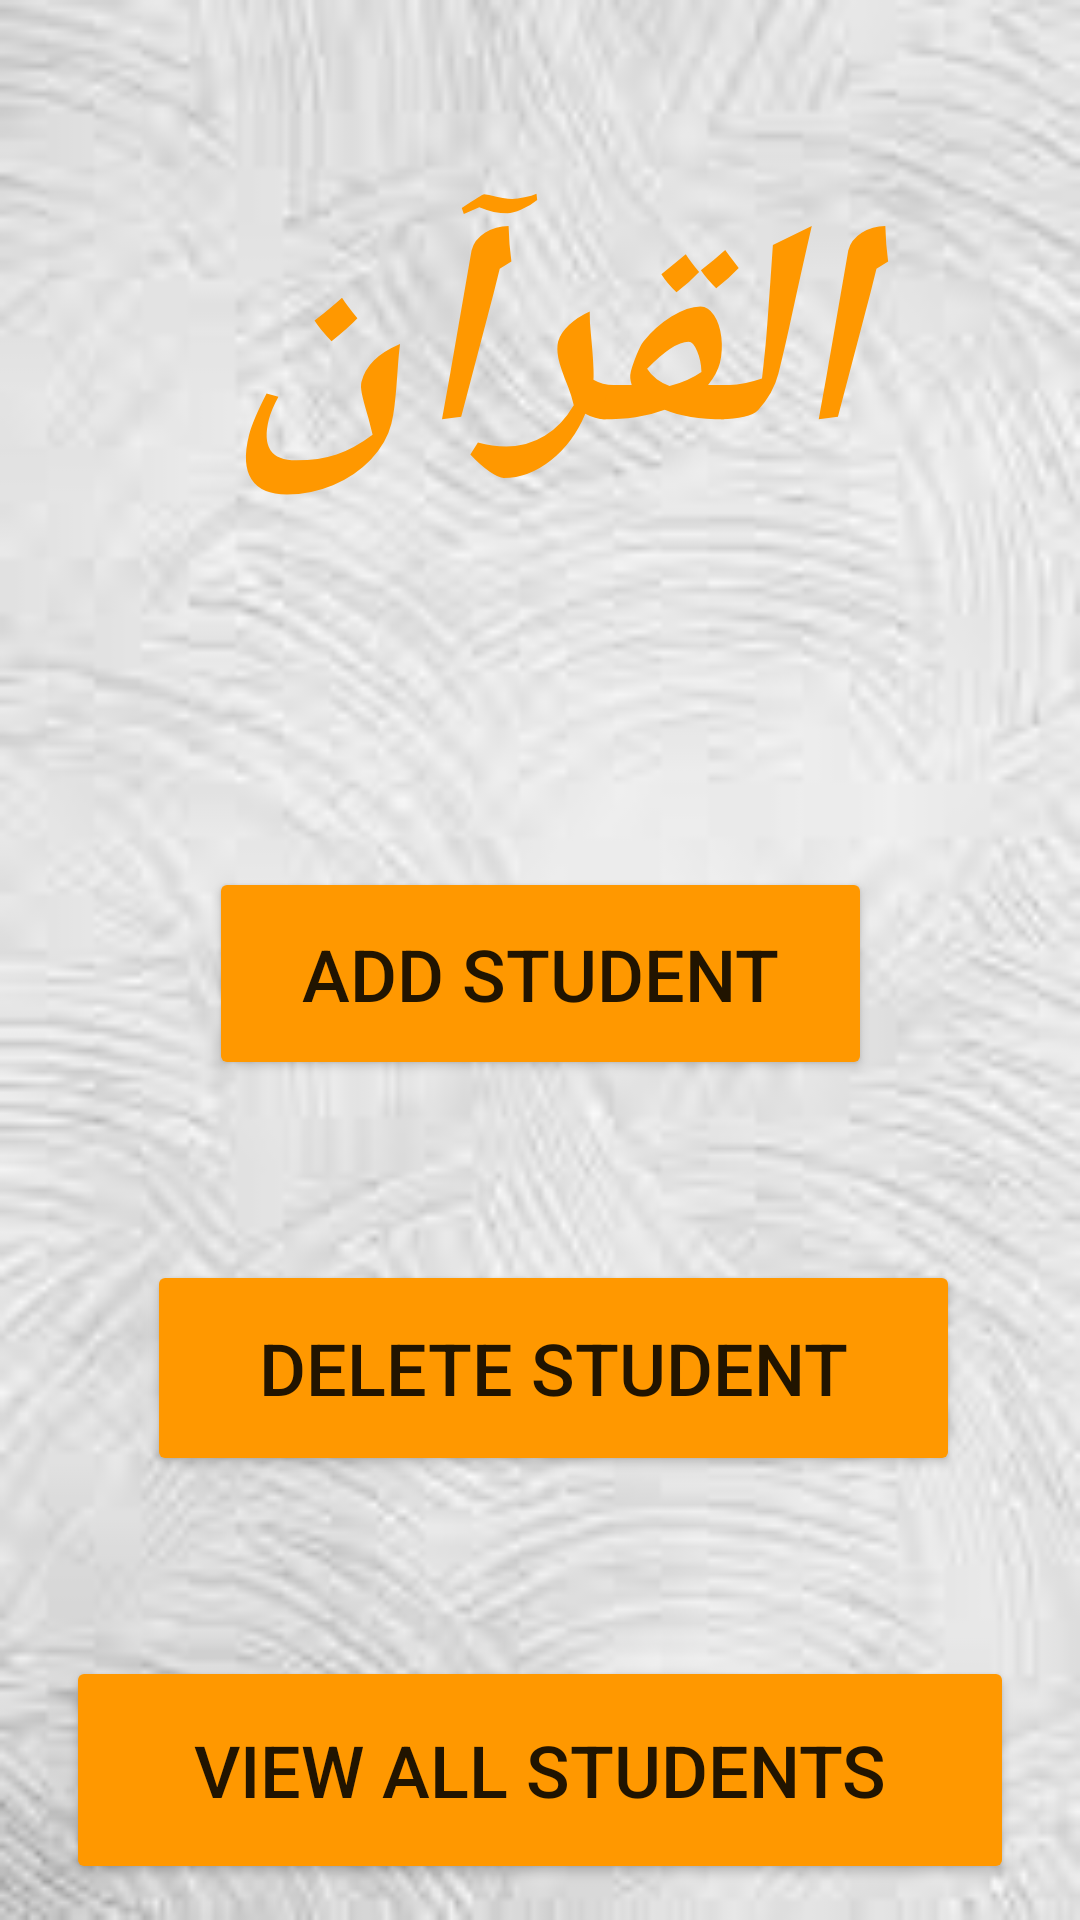

Produce the Android XML layout that renders to this screen, including the resource entries it uses.
<!-- AndroidManifest.xml: application theme Theme.Al_Madaris -->
<!-- res/layout/activity_main.xml -->
<?xml version="1.0" encoding="utf-8"?>
<androidx.constraintlayout.widget.ConstraintLayout xmlns:android="http://schemas.android.com/apk/res/android"
    xmlns:app="http://schemas.android.com/apk/res-auto"
    xmlns:tools="http://schemas.android.com/tools"
    android:layout_width="match_parent"
    android:layout_height="match_parent"
    android:background="@drawable/backgrondimg"
    tools:context=".MainActivity">

    <TextView
        android:id="@+id/appname"
        android:layout_width="327dp"
        android:layout_height="129dp"
        android:layout_marginTop="50dp"
        android:text="القرآن"
        android:textAlignment="center"
        android:textColor="#FF9800"
        android:textColorHighlight="#FF9800"
        android:textColorHint="#FF9800"
        android:textSize="96sp"
        android:textStyle="bold|italic"
        app:layout_constraintEnd_toEndOf="parent"
        app:layout_constraintStart_toStartOf="parent"
        app:layout_constraintTop_toTopOf="parent" />

    <Button
        android:id="@+id/addbtn"
        android:layout_width="221dp"
        android:layout_height="71dp"
        android:layout_marginTop="110dp"
        android:backgroundTint="#FF9800"

        android:text="Add Student"
        android:textSize="24sp"
        app:layout_constraintEnd_toEndOf="parent"
        app:layout_constraintStart_toStartOf="parent"
        app:layout_constraintTop_toBottomOf="@+id/appname"
        app:rippleColor="#716B6B" />

    <Button
        android:id="@+id/removebtn"
        android:layout_width="271dp"
        android:layout_height="72dp"
        android:layout_marginTop="60dp"
        android:backgroundTint="#FF9800"
        android:text="Delete Student"
        android:textSize="24sp"
        app:layout_constraintEnd_toEndOf="parent"
        app:layout_constraintHorizontal_bias="0.55"
        app:layout_constraintStart_toStartOf="parent"
        app:layout_constraintTop_toBottomOf="@+id/addbtn"
        app:rippleColor="#716B6B" />

    <Button
        android:id="@+id/viewbtn"
        android:layout_width="316dp"
        android:layout_height="76dp"
        android:layout_marginTop="60dp"
        android:backgroundTint="#FF9800"
        android:text="View All Students"
        android:textSize="24sp"
        app:layout_constraintEnd_toEndOf="parent"
        app:layout_constraintStart_toStartOf="parent"
        app:layout_constraintTop_toBottomOf="@+id/removebtn"
        app:rippleColor="#716B6B" />


</androidx.constraintlayout.widget.ConstraintLayout>
<!-- resources referenced by this layout -->
<resources>
  <!-- drawable backgrondimg: jpeg bitmap (drawable, 5653 bytes) -->
  <style name="Theme.Al_Madaris" parent="Theme.MaterialComponents.DayNight.DarkActionBar">
          
          <item name="colorPrimary">@color/purple_500</item>
          <item name="colorPrimaryVariant">@color/purple_700</item>
          <item name="colorOnPrimary">@color/white</item>
          
          <item name="colorSecondary">@color/teal_200</item>
          <item name="colorSecondaryVariant">@color/teal_700</item>
          <item name="colorOnSecondary">@color/black</item>
          
          <item name="android:statusBarColor">?attr/colorPrimaryVariant</item>
          
      </style>
  <!-- not gathered from this repository: default colours our renderer supplied (Android Studio template values) -->
  <color name="purple_500">#FF6200EE</color>
  <color name="purple_700">#FF3700B3</color>
  <color name="teal_200">#FF03DAC5</color>
  <color name="teal_700">#FF018786</color>
  <color name="black">#FF000000</color>
  <color name="white">#FFFFFFFF</color>
</resources>
